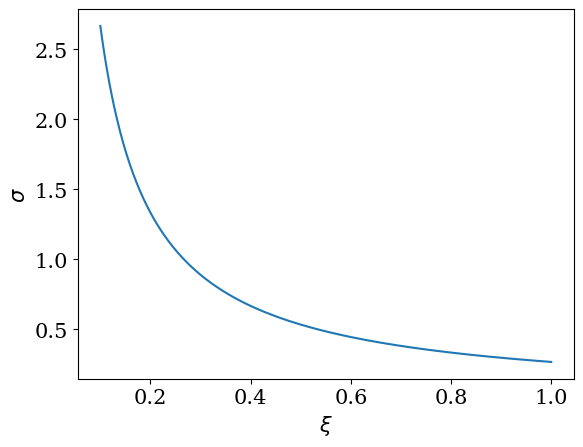

The script that saved this image:
#!/usr/bin/python
# -*- coding: utf8
import matplotlib.pyplot as plt 
fsize=15
plt.rc("font",size=fsize)
plt.rc("font",family='serif')

import numpy as np
from scipy.optimize import curve_fit
from numpy import linalg as LA
import scipy as sy
import scipy.special as sp
import scipy.integrate as integrate
import sys 

ls = np.linspace(0.1,1,400)
tot = np.empty(len(ls))

for i,l in enumerate(ls) :
    inte = integrate.quad(lambda x,l : (1/l*np.tanh(x/l)*(1-np.tanh(x/l)**2))**2,-np.inf,np.inf,args=(l))[0]
    tot[i] = inte

plt.plot(ls,tot)
plt.xlabel('$\\xi$')
plt.ylabel('$\sigma$')
plt.savefig('tension-superficielle.pdf')
plt.show()
